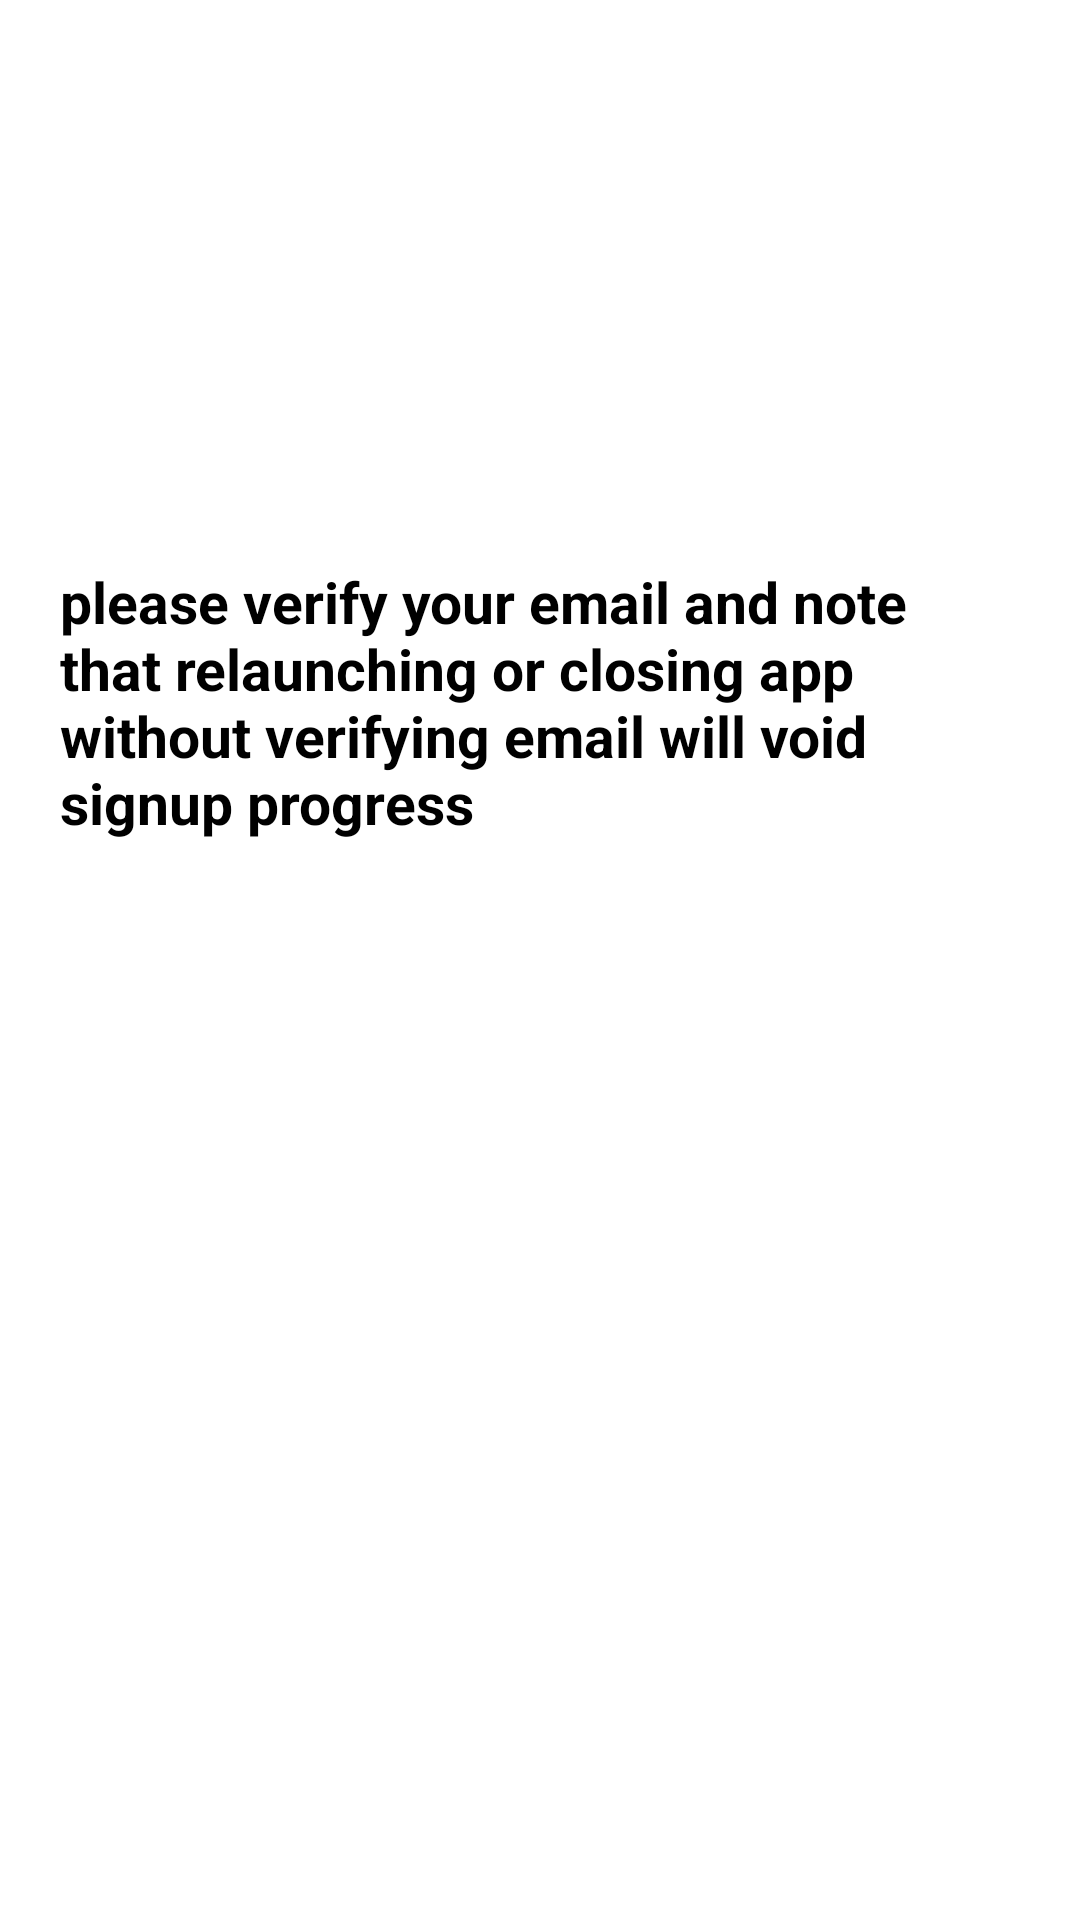

Layout XML and referenced resources for this Android screen:
<!-- AndroidManifest.xml: application theme Theme.QuizApp -->
<!-- res/layout/verification_progress.xml -->
<?xml version="1.0" encoding="utf-8"?>
<LinearLayout xmlns:android="http://schemas.android.com/apk/res/android"
    xmlns:app="http://schemas.android.com/apk/res-auto"
    xmlns:tools="http://schemas.android.com/tools"
    android:layout_width="match_parent"
    android:layout_height="match_parent"
    android:orientation="vertical"
    android:padding="20dp"
    android:gravity="center">
    <TextView
        android:layout_width="wrap_content"
        android:layout_height="wrap_content"
        android:layout_marginBottom="172dp"
        android:text="@string/verfication_discription"
        android:textColor="@color/black"
        android:textSize="19sp"
        android:textStyle="bold" />

</LinearLayout>
    
<!-- resources referenced by this layout -->
<resources>
  <color name="black">#FF000000</color>
  <string name="verfication_discription">please verify your email and note that relaunching or closing app without verifying email will void signup progress</string>
  <style name="Theme.QuizApp" parent="Theme.MaterialComponents.DayNight.DarkActionBar">
          
          <item name="colorPrimary">@color/primary_blue</item>
          <item name="colorPrimaryVariant">@color/sec_blue</item>
          <item name="colorOnPrimary">@color/white</item>
          
          <item name="colorSecondary">@color/primary_blue</item>
          <item name="colorSecondaryVariant">@color/sec_blue</item>
          <item name="colorOnSecondary">@color/black</item>
          
          <item name="android:statusBarColor">?attr/colorPrimaryVariant</item>
          
      </style>
  <color name="primary_blue">#2196F3</color>
  <color name="sec_blue">#00BCD4</color>
  <color name="white">#FFFFFFFF</color>
</resources>
